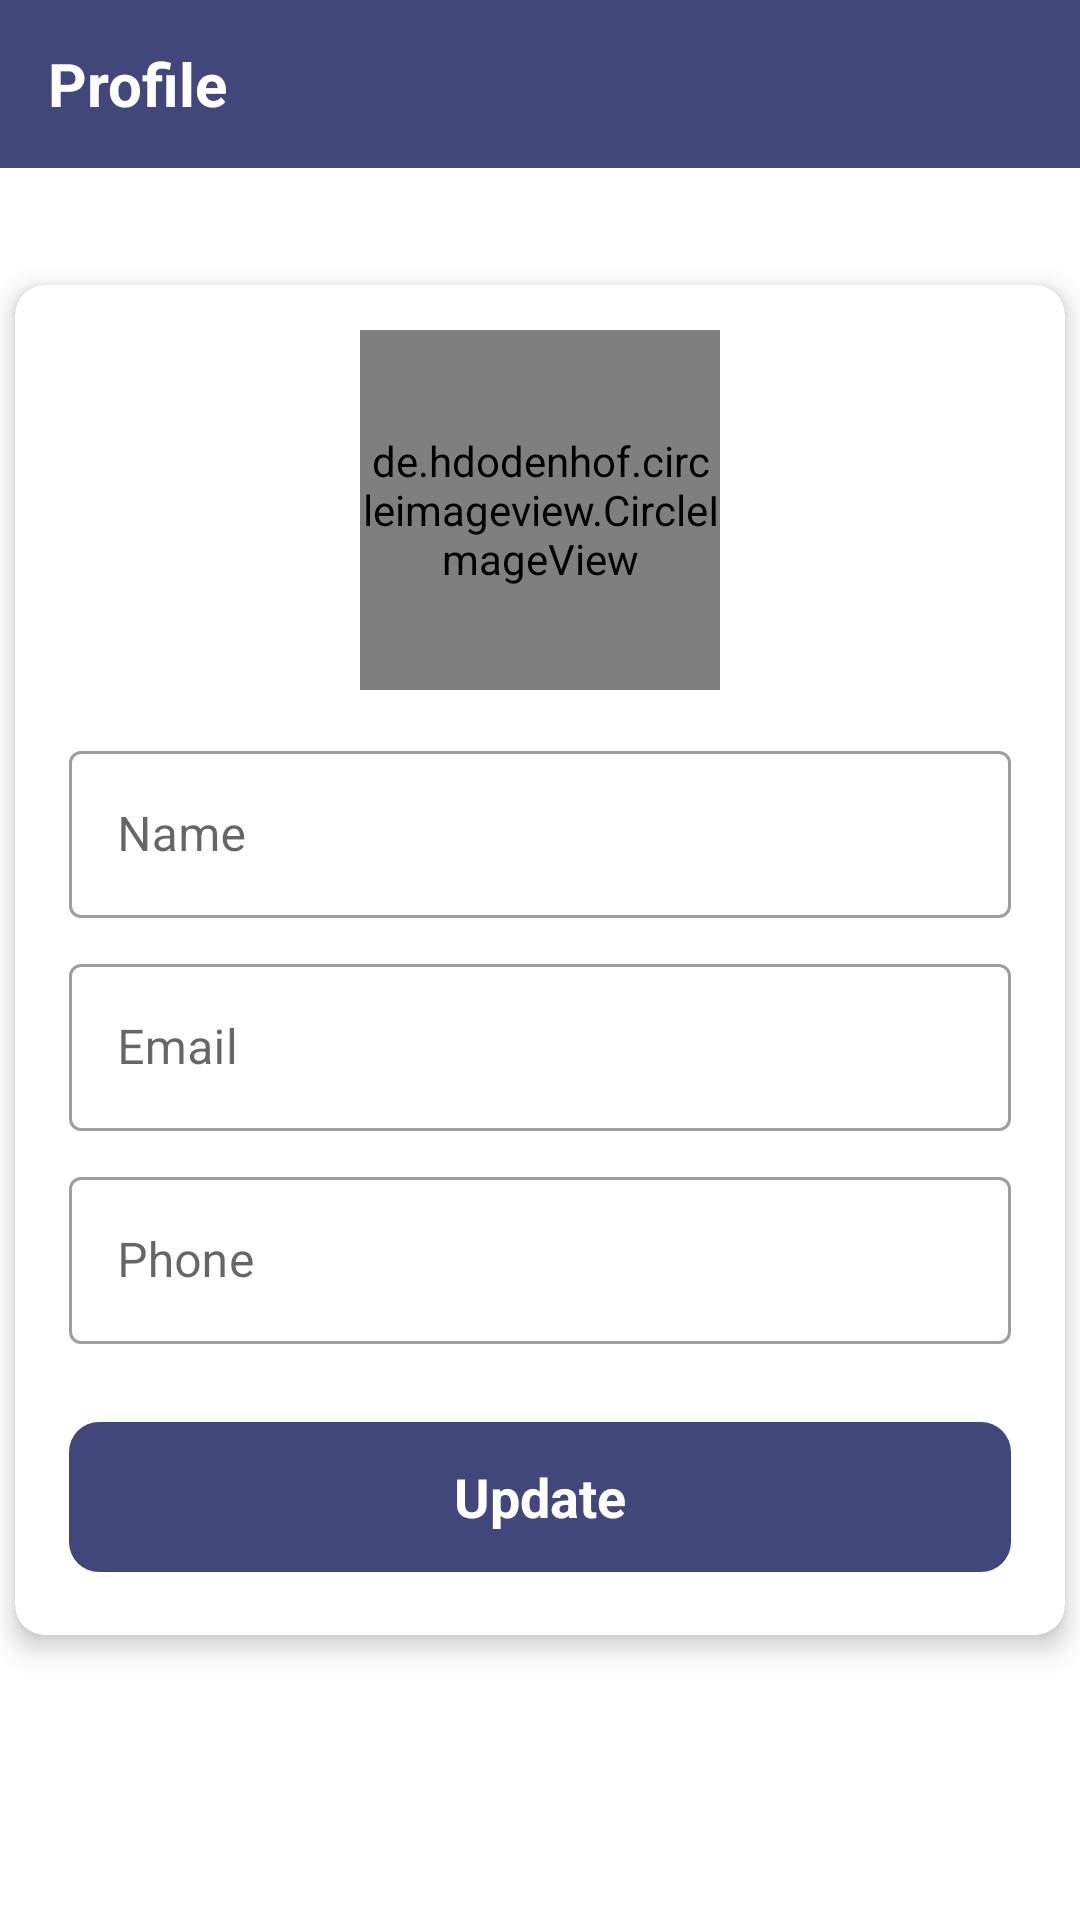

Write the Android layout XML for this screen, with the resource values it uses.
<!-- AndroidManifest.xml: activity theme Theme.Anigma.NoActionbar -->
<!-- res/layout/activity_profile.xml -->
<?xml version="1.0" encoding="utf-8"?>
<androidx.constraintlayout.widget.ConstraintLayout xmlns:android="http://schemas.android.com/apk/res/android"
    xmlns:app="http://schemas.android.com/apk/res-auto"
    xmlns:tools="http://schemas.android.com/tools"
    android:layout_width="match_parent"
    android:layout_height="match_parent"
    tools:context=".anigma.activities.ProfileActivity">
    <androidx.appcompat.widget.Toolbar
        android:background="#41477A"
        android:id="@+id/profile_toolbar"
        android:layout_width="match_parent"
        android:layout_height="?attr/actionBarSize"
        app:layout_constraintTop_toTopOf="parent"
        app:layout_constraintStart_toStartOf="parent">
        <TextView
            android:layout_width="wrap_content"
            android:layout_height="wrap_content"
            android:layout_gravity="center_vertical"
            android:text="Profile"
            android:textStyle="bold"
            android:textSize="20sp"
            android:textColor="@color/white"/>
    </androidx.appcompat.widget.Toolbar>

    <com.google.android.material.circularreveal.cardview.CircularRevealCardView
        app:cardCornerRadius="10dp"
        android:layout_width="350dp"
        app:cardElevation="5dp"
        app:strokeColor="@color/black"
        android:layout_height="wrap_content"
        app:layout_constraintTop_toTopOf="@id/profile_toolbar"
        app:layout_constraintStart_toStartOf="parent"
        app:layout_constraintEnd_toEndOf="parent"
        app:layout_constraintBottom_toBottomOf="parent">
        <LinearLayout
            android:layout_margin="15dp"
            android:layout_width="match_parent"
            android:layout_height="wrap_content"
            android:orientation="vertical">
            <de.hdodenhof.circleimageview.CircleImageView
                android:id="@+id/iv_profile"
                android:layout_width="@dimen/profile_image_size"
                android:layout_height="@dimen/profile_image_size"
                android:layout_gravity="center"
                android:layout_marginBottom="15dp"
                android:src="@drawable/ic_nav_placeholder"/>

            <com.google.android.material.textfield.TextInputLayout
                android:layout_gravity="center"
                android:layout_width="@dimen/general_width"
                style="@style/Widget.MaterialComponents.TextInputLayout.OutlinedBox"
                android:layout_height="wrap_content"
                android:hint="Name">
                <com.google.android.material.textfield.TextInputEditText
                    android:id="@+id/profile_name"
                    android:layout_width="match_parent"
                    android:layout_height="wrap_content"
                    android:inputType="textCapWords"
                    tools:ignore="TextContrastCheck"
                    android:layout_marginBottom="10dp"/>
            </com.google.android.material.textfield.TextInputLayout>

            <com.google.android.material.textfield.TextInputLayout
                android:layout_gravity="center"
                android:layout_width="@dimen/general_width"
                style="@style/Widget.MaterialComponents.TextInputLayout.OutlinedBox"
                android:layout_height="wrap_content"
                android:hint="Email">
                <com.google.android.material.textfield.TextInputEditText
                    android:id="@+id/profile_email"
                    android:focusable="false"
                    android:focusableInTouchMode="false"
                    android:layout_width="match_parent"
                    android:layout_height="wrap_content"
                    android:inputType="textCapWords"
                    tools:ignore="TextContrastCheck"
                    android:layout_marginBottom="10dp"/>
            </com.google.android.material.textfield.TextInputLayout>

            <com.google.android.material.textfield.TextInputLayout
                android:layout_gravity="center"
                android:layout_width="@dimen/general_width"
                style="@style/Widget.MaterialComponents.TextInputLayout.OutlinedBox"
                android:layout_height="wrap_content"
                android:hint="Phone">
                <com.google.android.material.textfield.TextInputEditText
                    android:id="@+id/profile_phone"
                    android:layout_width="match_parent"
                    android:layout_height="wrap_content"
                    android:inputType="phone"
                    tools:ignore="TextContrastCheck"
                    android:layout_marginBottom="10dp"/>

                <TextView
                    android:id="@+id/btn_update"
                    android:background="@drawable/ripple_effect_btn"
                    android:layout_width="@dimen/general_width"
                    android:layout_height="50dp"
                    android:layout_marginTop="16dp"
                    android:text="Update"
                    android:textColor="@color/white"
                    android:textSize="@dimen/button_size"
                    android:textStyle="bold"
                    android:gravity="center"
                    android:layout_marginBottom="6dp"
                    />
            </com.google.android.material.textfield.TextInputLayout>
        </LinearLayout>
    </com.google.android.material.circularreveal.cardview.CircularRevealCardView>

</androidx.constraintlayout.widget.ConstraintLayout>
<!-- resources referenced by this layout -->
<resources>
  <color name="black">#FF000000</color>
  <color name="white">#FFFFFFFF</color>
  <dimen name="button_size">18sp</dimen>
  <dimen name="general_width">314dp</dimen>
  <dimen name="profile_image_size">120dp</dimen>
  <!-- drawable ripple_effect_btn (drawable) -->
  <?xml version="1.0" encoding="utf-8"?>
  <ripple xmlns:android="http://schemas.android.com/apk/res/android"
      android:color="@color/white">
      <item android:drawable="@drawable/submit_btn_bg"/>
  </ripple>
  <style name="Theme.Anigma.NoActionbar">
          <item name="windowActionBar">false</item>
          <item name="windowNoTitle">true</item>
          <item name="android:statusBarColor">#41477A</item>
      </style>
  <!-- drawable submit_btn_bg (drawable) -->
  <?xml version="1.0" encoding="utf-8"?>
  <shape xmlns:android="http://schemas.android.com/apk/res/android"
      android:shape="rectangle">
      <solid android:color="#41477A"/>
      <corners android:radius="10dp"/>
  </shape>
</resources>
